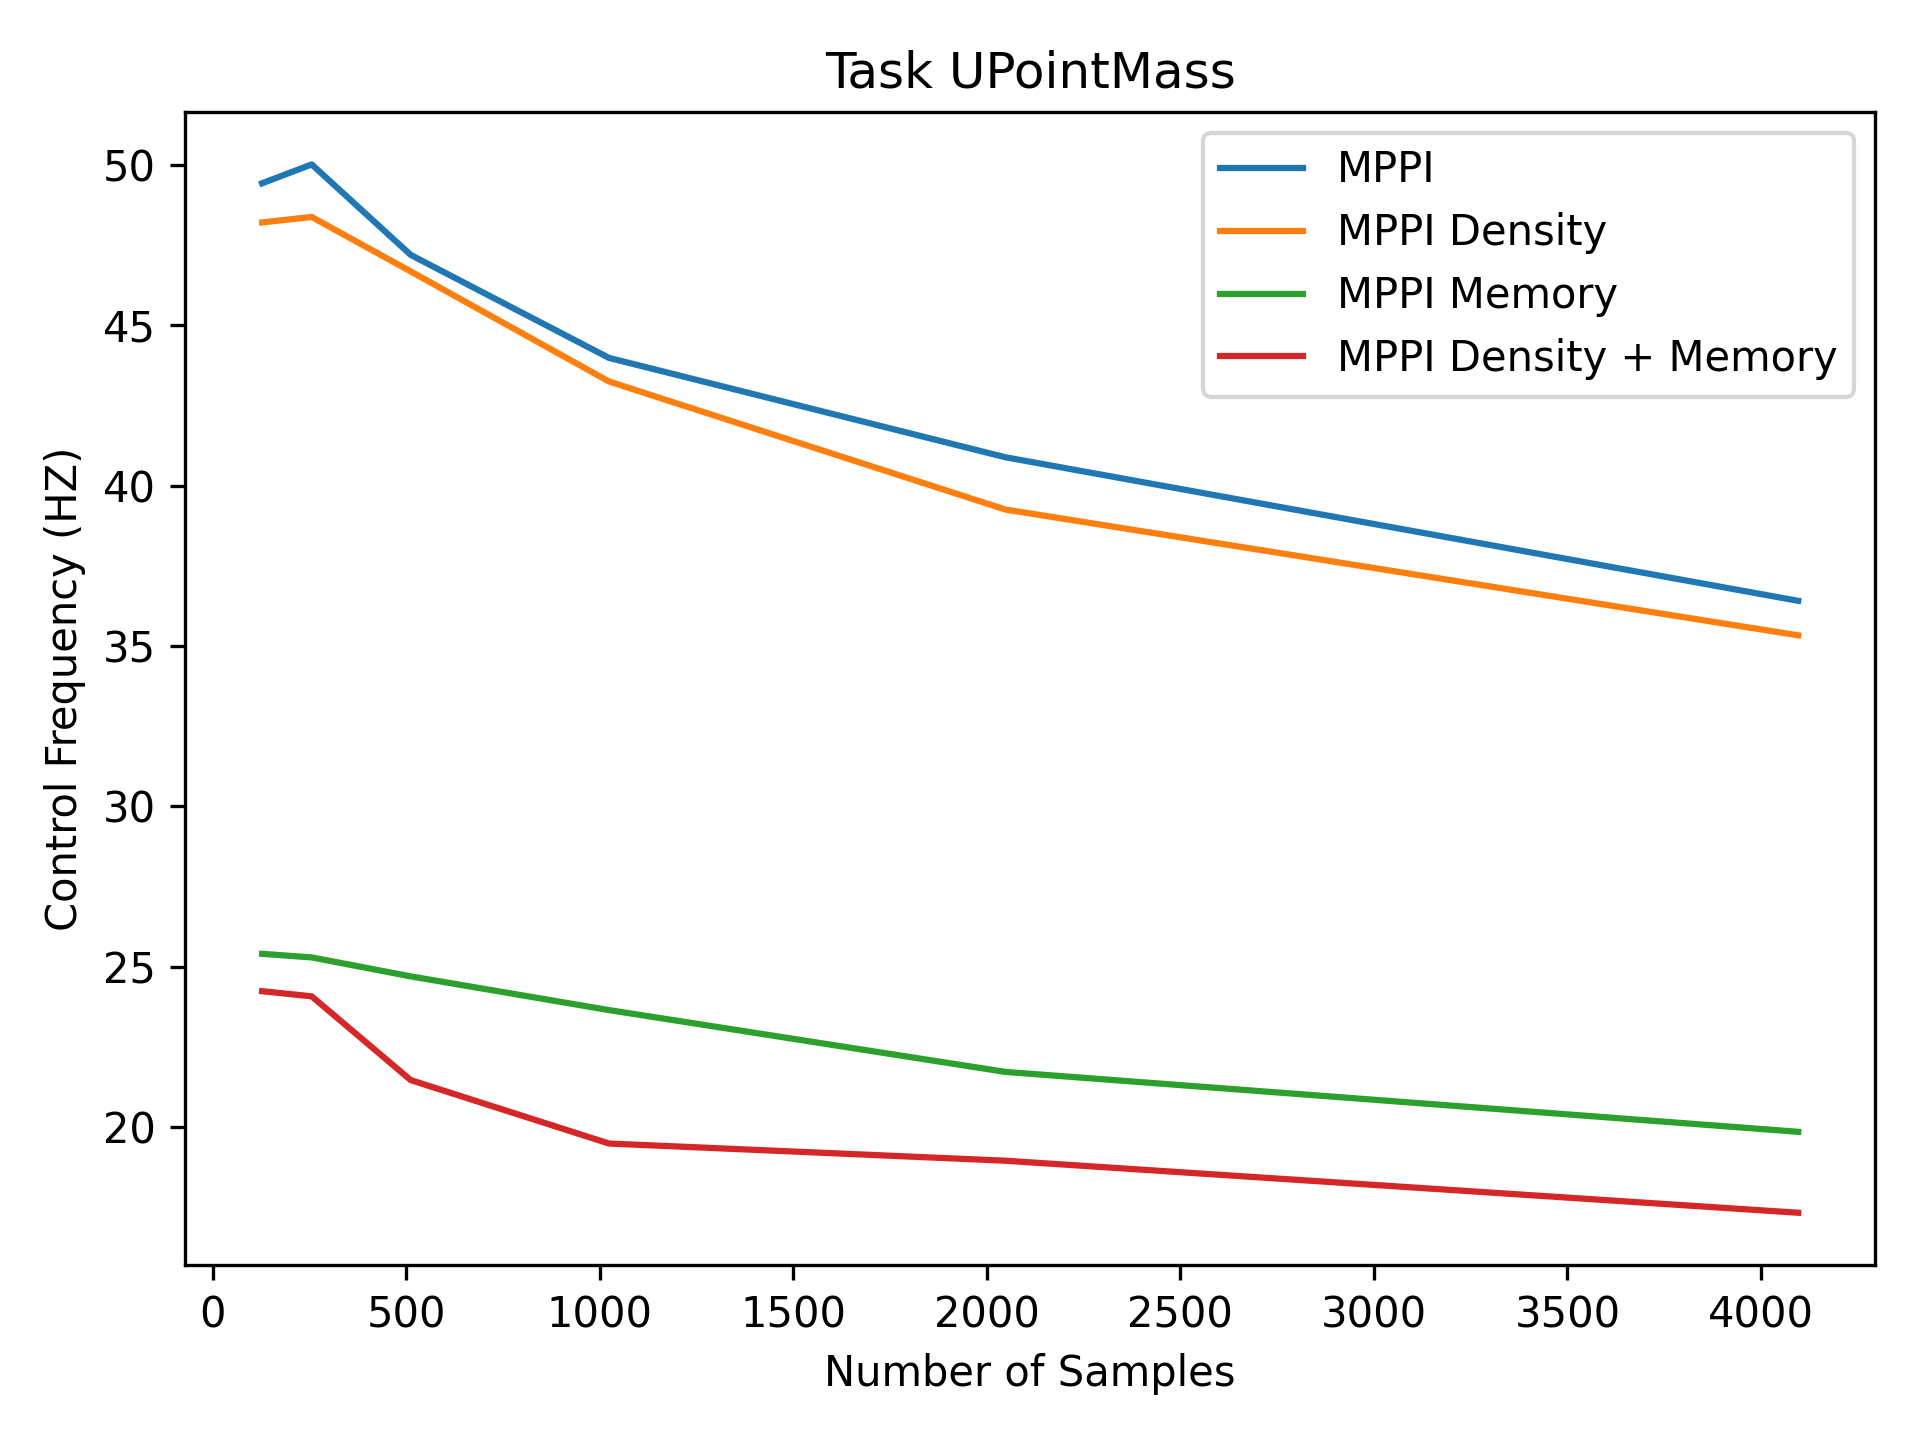

The table this chart was drawn from, first rows:
4.94e+01, 5.00e+01, 4.72e+01, 4.40e+01, 4.09e+01, 3.64e+01
4.82e+01, 4.84e+01, 4.67e+01, 4.32e+01, 3.93e+01, 3.53e+01
2.54e+01, 2.53e+01, 2.47e+01, 2.36e+01, 2.17e+01, 1.99e+01
2.42e+01, 2.41e+01, 2.15e+01, 1.95e+01, 1.89e+01, 1.73e+01
